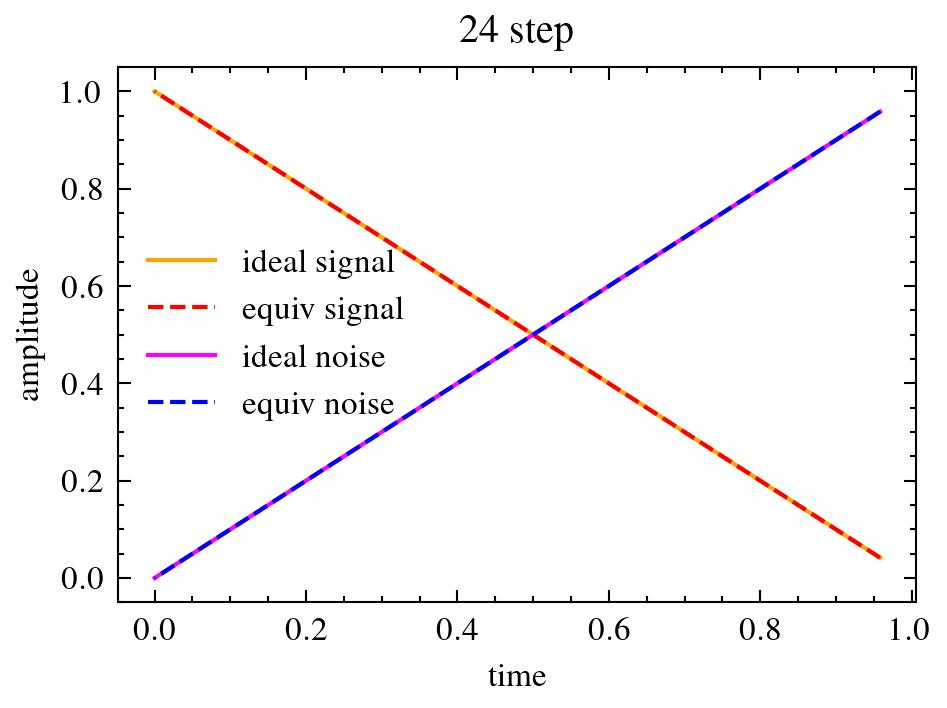

The data file committed next to this chart (first rows):
, 0.958, 0.917, 0.875, 0.833, 0.792, 0.750, 0.708, 0.667, 0.625, 0.583, 0.542, 0.500, 0.458, 0.417, 0.375, 0.333, 0.292, 0.250, 0.208, 0.167, 0.125, 0.083, 0.042
0.958, 0.042, 0.0, 0.0, 0.0, 0.0, 0.0, 0.0, 0.0, 0.0, 0.0, 0.0, 0.0, 0.0, 0.0, 0.0, 0.0, 0.0, 0.0, 0.0, 0.0, 0.0, 0.0, 0.0
0.917, 0.04, 0.043, 0.0, 0.0, 0.0, 0.0, 0.0, 0.0, 0.0, 0.0, 0.0, 0.0, 0.0, 0.0, 0.0, 0.0, 0.0, 0.0, 0.0, 0.0, 0.0, 0.0, 0.0
0.875, 0.038, 0.042, 0.045, 0.0, 0.0, 0.0, 0.0, 0.0, 0.0, 0.0, 0.0, 0.0, 0.0, 0.0, 0.0, 0.0, 0.0, 0.0, 0.0, 0.0, 0.0, 0.0, 0.0
0.833, 0.036, 0.04, 0.043, 0.048, 0.0, 0.0, 0.0, 0.0, 0.0, 0.0, 0.0, 0.0, 0.0, 0.0, 0.0, 0.0, 0.0, 0.0, 0.0, 0.0, 0.0, 0.0, 0.0
0.792, 0.034, 0.038, 0.041, 0.045, 0.05, 0.0, 0.0, 0.0, 0.0, 0.0, 0.0, 0.0, 0.0, 0.0, 0.0, 0.0, 0.0, 0.0, 0.0, 0.0, 0.0, 0.0, 0.0
0.750, 0.033, 0.036, 0.039, 0.043, 0.047, 0.053, 0.0, 0.0, 0.0, 0.0, 0.0, 0.0, 0.0, 0.0, 0.0, 0.0, 0.0, 0.0, 0.0, 0.0, 0.0, 0.0, 0.0
0.708, 0.031, 0.034, 0.037, 0.04, 0.045, 0.05, 0.056, 0.0, 0.0, 0.0, 0.0, 0.0, 0.0, 0.0, 0.0, 0.0, 0.0, 0.0, 0.0, 0.0, 0.0, 0.0, 0.0
0.667, 0.029, 0.032, 0.035, 0.038, 0.042, 0.047, 0.052, 0.059, 0.0, 0.0, 0.0, 0.0, 0.0, 0.0, 0.0, 0.0, 0.0, 0.0, 0.0, 0.0, 0.0, 0.0, 0.0
0.625, 0.027, 0.03, 0.032, 0.036, 0.039, 0.044, 0.049, 0.055, 0.062, 0.0, 0.0, 0.0, 0.0, 0.0, 0.0, 0.0, 0.0, 0.0, 0.0, 0.0, 0.0, 0.0, 0.0
0.583, 0.025, 0.028, 0.03, 0.033, 0.037, 0.041, 0.046, 0.051, 0.058, 0.067, 0.0, 0.0, 0.0, 0.0, 0.0, 0.0, 0.0, 0.0, 0.0, 0.0, 0.0, 0.0, 0.0
0.542, 0.024, 0.026, 0.028, 0.031, 0.034, 0.038, 0.042, 0.048, 0.054, 0.062, 0.071, 0.0, 0.0, 0.0, 0.0, 0.0, 0.0, 0.0, 0.0, 0.0, 0.0, 0.0, 0.0
0.500, 0.022, 0.024, 0.026, 0.029, 0.032, 0.035, 0.039, 0.044, 0.05, 0.057, 0.066, 0.077, 0.0, 0.0, 0.0, 0.0, 0.0, 0.0, 0.0, 0.0, 0.0, 0.0, 0.0
0.458, 0.02, 0.022, 0.024, 0.026, 0.029, 0.032, 0.036, 0.04, 0.046, 0.052, 0.06, 0.071, 0.083, 0.0, 0.0, 0.0, 0.0, 0.0, 0.0, 0.0, 0.0, 0.0, 0.0
0.417, 0.018, 0.02, 0.022, 0.024, 0.026, 0.029, 0.033, 0.037, 0.042, 0.048, 0.055, 0.064, 0.076, 0.091, 0.0, 0.0, 0.0, 0.0, 0.0, 0.0, 0.0, 0.0, 0.0
0.375, 0.016, 0.018, 0.019, 0.021, 0.024, 0.026, 0.029, 0.033, 0.038, 0.043, 0.049, 0.058, 0.068, 0.082, 0.1, 0.0, 0.0, 0.0, 0.0, 0.0, 0.0, 0.0, 0.0
0.333, 0.014, 0.016, 0.017, 0.019, 0.021, 0.023, 0.026, 0.029, 0.033, 0.038, 0.044, 0.051, 0.061, 0.073, 0.089, 0.111, 0.0, 0.0, 0.0, 0.0, 0.0, 0.0, 0.0
0.292, 0.013, 0.014, 0.015, 0.017, 0.018, 0.02, 0.023, 0.026, 0.029, 0.033, 0.038, 0.045, 0.053, 0.064, 0.078, 0.097, 0.125, 0.0, 0.0, 0.0, 0.0, 0.0, 0.0
0.250, 0.011, 0.012, 0.013, 0.014, 0.016, 0.018, 0.02, 0.022, 0.025, 0.029, 0.033, 0.038, 0.045, 0.055, 0.067, 0.083, 0.107, 0.143, 0.0, 0.0, 0.0, 0.0, 0.0
0.208, 0.009, 0.01, 0.011, 0.012, 0.013, 0.015, 0.016, 0.018, 0.021, 0.024, 0.027, 0.032, 0.038, 0.045, 0.056, 0.069, 0.089, 0.119, 0.167, 0.0, 0.0, 0.0, 0.0
0.167, 0.007, 0.008, 0.009, 0.01, 0.011, 0.012, 0.013, 0.015, 0.017, 0.019, 0.022, 0.026, 0.03, 0.036, 0.044, 0.056, 0.071, 0.095, 0.133, 0.2, 0.0, 0.0, 0.0
0.125, 0.005, 0.006, 0.006, 0.007, 0.008, 0.009, 0.01, 0.011, 0.012, 0.014, 0.016, 0.019, 0.023, 0.027, 0.033, 0.042, 0.054, 0.071, 0.1, 0.15, 0.25, 0.0, 0.0
0.083, 0.004, 0.004, 0.004, 0.005, 0.005, 0.006, 0.007, 0.007, 0.008, 0.01, 0.011, 0.013, 0.015, 0.018, 0.022, 0.028, 0.036, 0.048, 0.067, 0.1, 0.167, 0.333, 0.0
0.042, 0.002, 0.002, 0.002, 0.002, 0.003, 0.003, 0.003, 0.004, 0.004, 0.005, 0.005, 0.006, 0.008, 0.009, 0.011, 0.014, 0.018, 0.024, 0.033, 0.05, 0.083, 0.167, 0.5
0.000, 0.0, 0.0, 0.0, 0.0, 0.0, 0.0, 0.0, 0.0, 0.0, 0.0, 0.0, 0.0, 0.0, 0.0, 0.0, 0.0, 0.0, 0.0, 0.0, 0.0, 0.0, 0.0, 0.0
